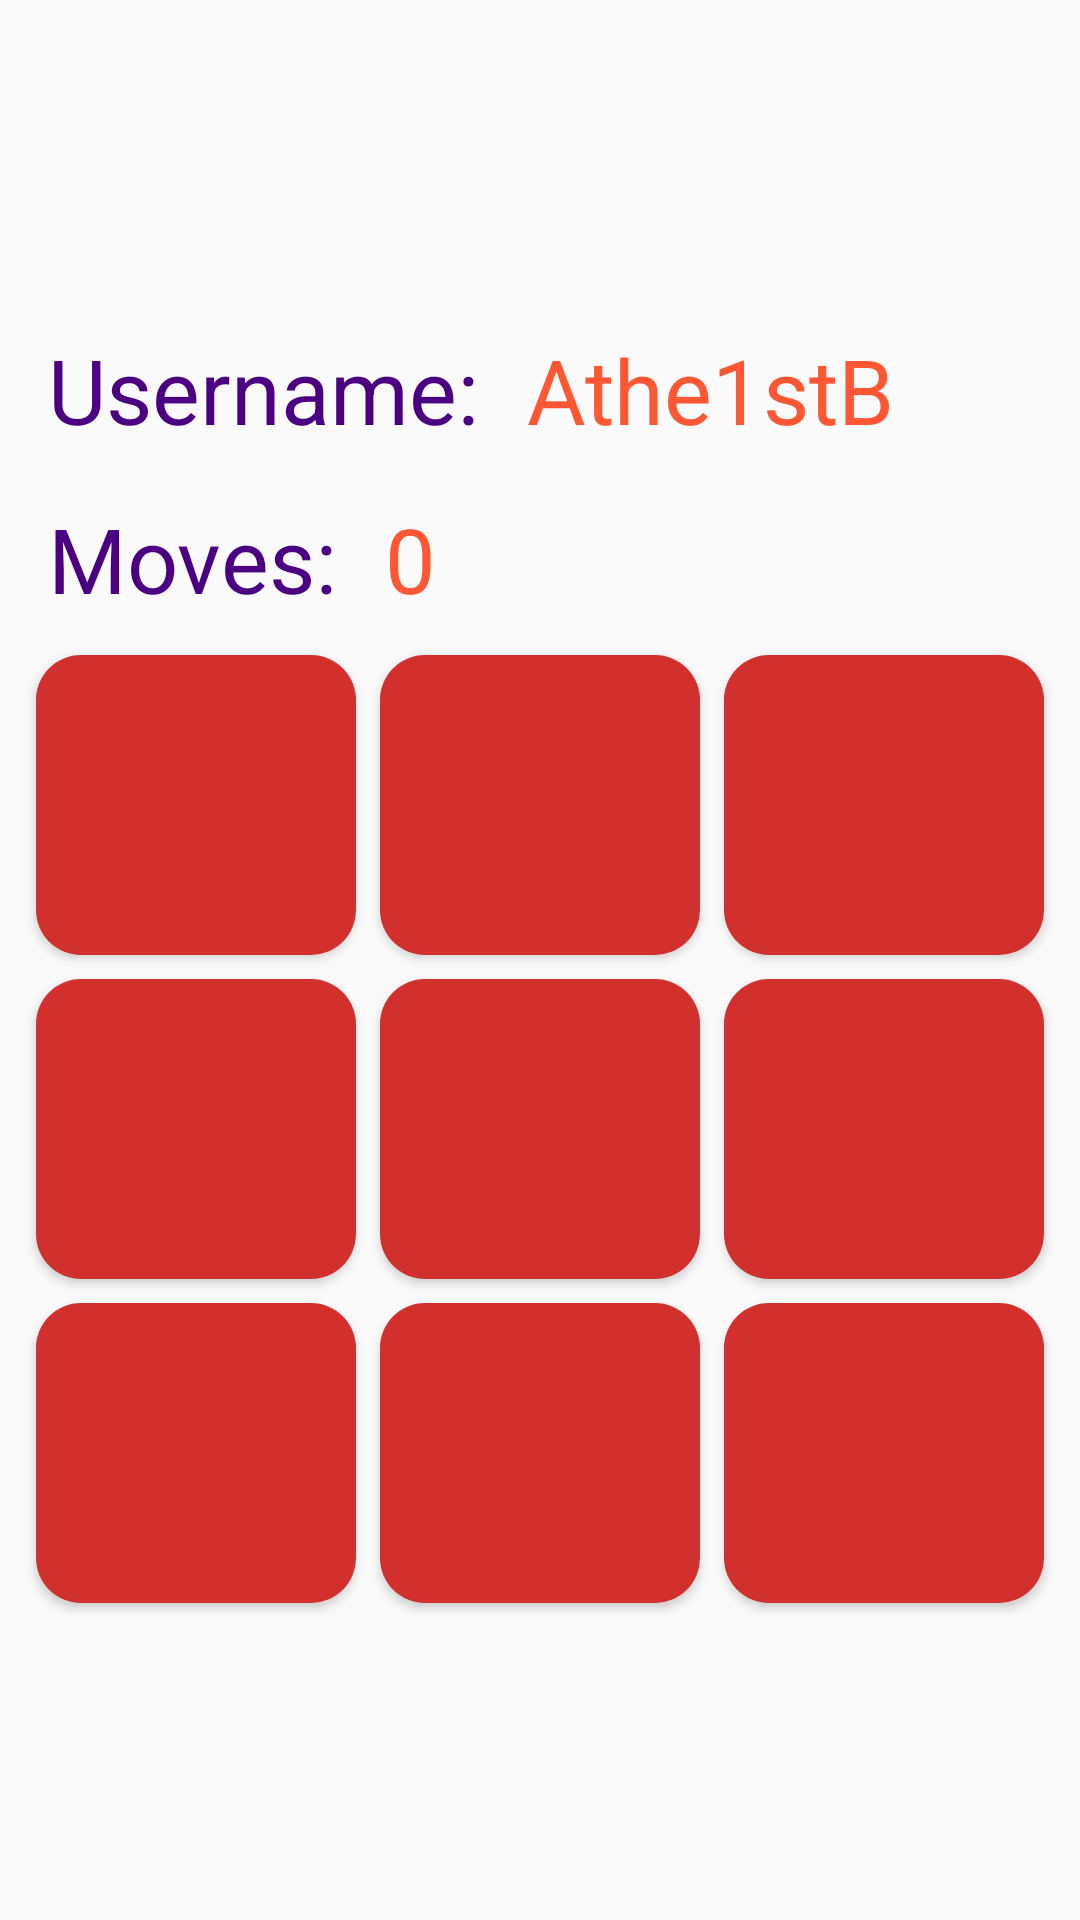

Reconstruct the res/layout file that produces this screen, plus the resources it refers to.
<!-- AndroidManifest.xml: application theme AppTheme -->
<!-- res/layout/boxes_layout.xml -->
<?xml version="1.0" encoding="utf-8"?>
<ScrollView android:layout_width="match_parent"
    android:layout_height="match_parent"
    xmlns:android="http://schemas.android.com/apk/res/android"
    xmlns:tools="http://schemas.android.com/tools"
    xmlns:app="http://schemas.android.com/apk/res-auto">

    <LinearLayout
        android:layout_width="match_parent"
        android:layout_height="wrap_content"
        android:padding="8dp"
        android:layout_gravity="center"
        android:orientation="vertical"
        android:gravity="center">
        <LinearLayout
            android:layout_width="match_parent"
            android:layout_height="wrap_content"
            android:orientation="horizontal">
            <TextView
                android:layout_width="wrap_content"
                android:layout_height="wrap_content"
                android:layout_margin="8dp"
                android:text="@string/username"
                android:textColor="@color/purple"
                android:textSize="30sp"/>
            <TextView
                android:layout_width="wrap_content"
                android:layout_height="wrap_content"
                android:layout_margin="8dp"
                android:text="@string/creator"
                android:textColor="@color/orange"
                android:textSize="30sp"/>

        </LinearLayout><LinearLayout
        android:layout_width="match_parent"
        android:layout_height="wrap_content"
        android:orientation="horizontal">
        <TextView
            android:layout_width="wrap_content"
            android:layout_height="wrap_content"
            android:layout_margin="8dp"
            android:text="@string/moves"
            android:textColor="@color/purple"
            android:textSize="30sp"/>
        <TextView
            android:layout_width="wrap_content"
            android:layout_height="wrap_content"
            android:layout_margin="8dp"
            android:text="@string/n0"
            android:textColor="@color/orange"
            android:textSize="30sp"/>

    </LinearLayout>

            <LinearLayout
                android:layout_width="match_parent"
                android:layout_height="wrap_content"
                android:orientation="horizontal"
                android:layout_weight="1">
                <Button
                    android:id="@+id/b1"
                    style="@style/button"/>
                <Button
                    android:id="@+id/b2"
                    style="@style/button"/>
                <Button
                    android:id="@+id/b3"
                    style="@style/button"/>
            </LinearLayout>

        <LinearLayout
            android:layout_width="match_parent"
            android:layout_height="wrap_content"
            android:orientation="horizontal"
            android:layout_weight="1">
            <Button
                android:id="@+id/b4"
                style="@style/button"/>
            <Button
                android:id="@+id/b5"
                style="@style/button"/>
            <Button
                android:id="@+id/b6"
                style="@style/button"/>
        </LinearLayout>

        <LinearLayout
            android:layout_width="match_parent"
            android:layout_height="wrap_content"
            android:orientation="horizontal"
            android:layout_weight="1">
            <Button
                android:id="@+id/b7"
                style="@style/button"/>
            <Button
                android:id="@+id/b8"
                style="@style/button"/>
            <Button
                android:id="@+id/b9"
                style="@style/button"/>
        </LinearLayout>

    </LinearLayout>

</ScrollView>
<!-- resources referenced by this layout -->
<resources>
  <color name="orange">#ff5733</color>
  <color name="purple">#4b0082</color>
  <string name="creator">Athe1stB</string>
  <string name="moves">Moves: </string>
  <string name="n0">0</string>
  <string name="username">Username: </string>
  <style name="button">
          <item name="android:layout_width">wrap_content</item>
          <item name="android:layout_height">100dp</item>
          <item name="android:background">@drawable/box_appearance</item>
          <item name="android:text">" "</item>
          <item name="android:textColor">@color/white</item>
          <item name="android:textSize">50sp</item>
          <item name="android:fontFamily">@font/luckiest_guy</item>
          <item name="android:layout_rowWeight">1</item>
          <item name="android:layout_columnWeight">1</item>
          <item name="android:layout_weight">1</item>
          <item name="android:padding">4dp</item>
          <item name="android:layout_margin">4dp</item>
      </style>
  <style name="AppTheme" parent="Theme.AppCompat.Light.DarkActionBar">
          
          <item name="colorPrimary">@color/colorPrimary</item>
          <item name="colorPrimaryDark">@color/colorPrimaryDark</item>
          <item name="colorAccent">@color/colorAccent</item>
      </style>
  <!-- drawable box_appearance (drawable) -->
  <?xml version="1.0" encoding="utf-8"?>
  <shape
      xmlns:android="http://schemas.android.com/apk/res/android"
      android:shape="rectangle">
  
      <corners
          android:radius="15dp" />
      <gradient
          android:type="radial"
          android:gradientRadius="50dp"
          android:startColor="@color/lipstickred"
          android:endColor="@color/lipstickred"
          />
  
  </shape>
  <color name="white">#ffffff</color>
  <color name="colorPrimary">#003153</color>
  <color name="colorPrimaryDark">#0080fe</color>
  <color name="colorAccent">#ff6699</color>
  <color name="lipstickred">#d2302c</color>
</resources>
